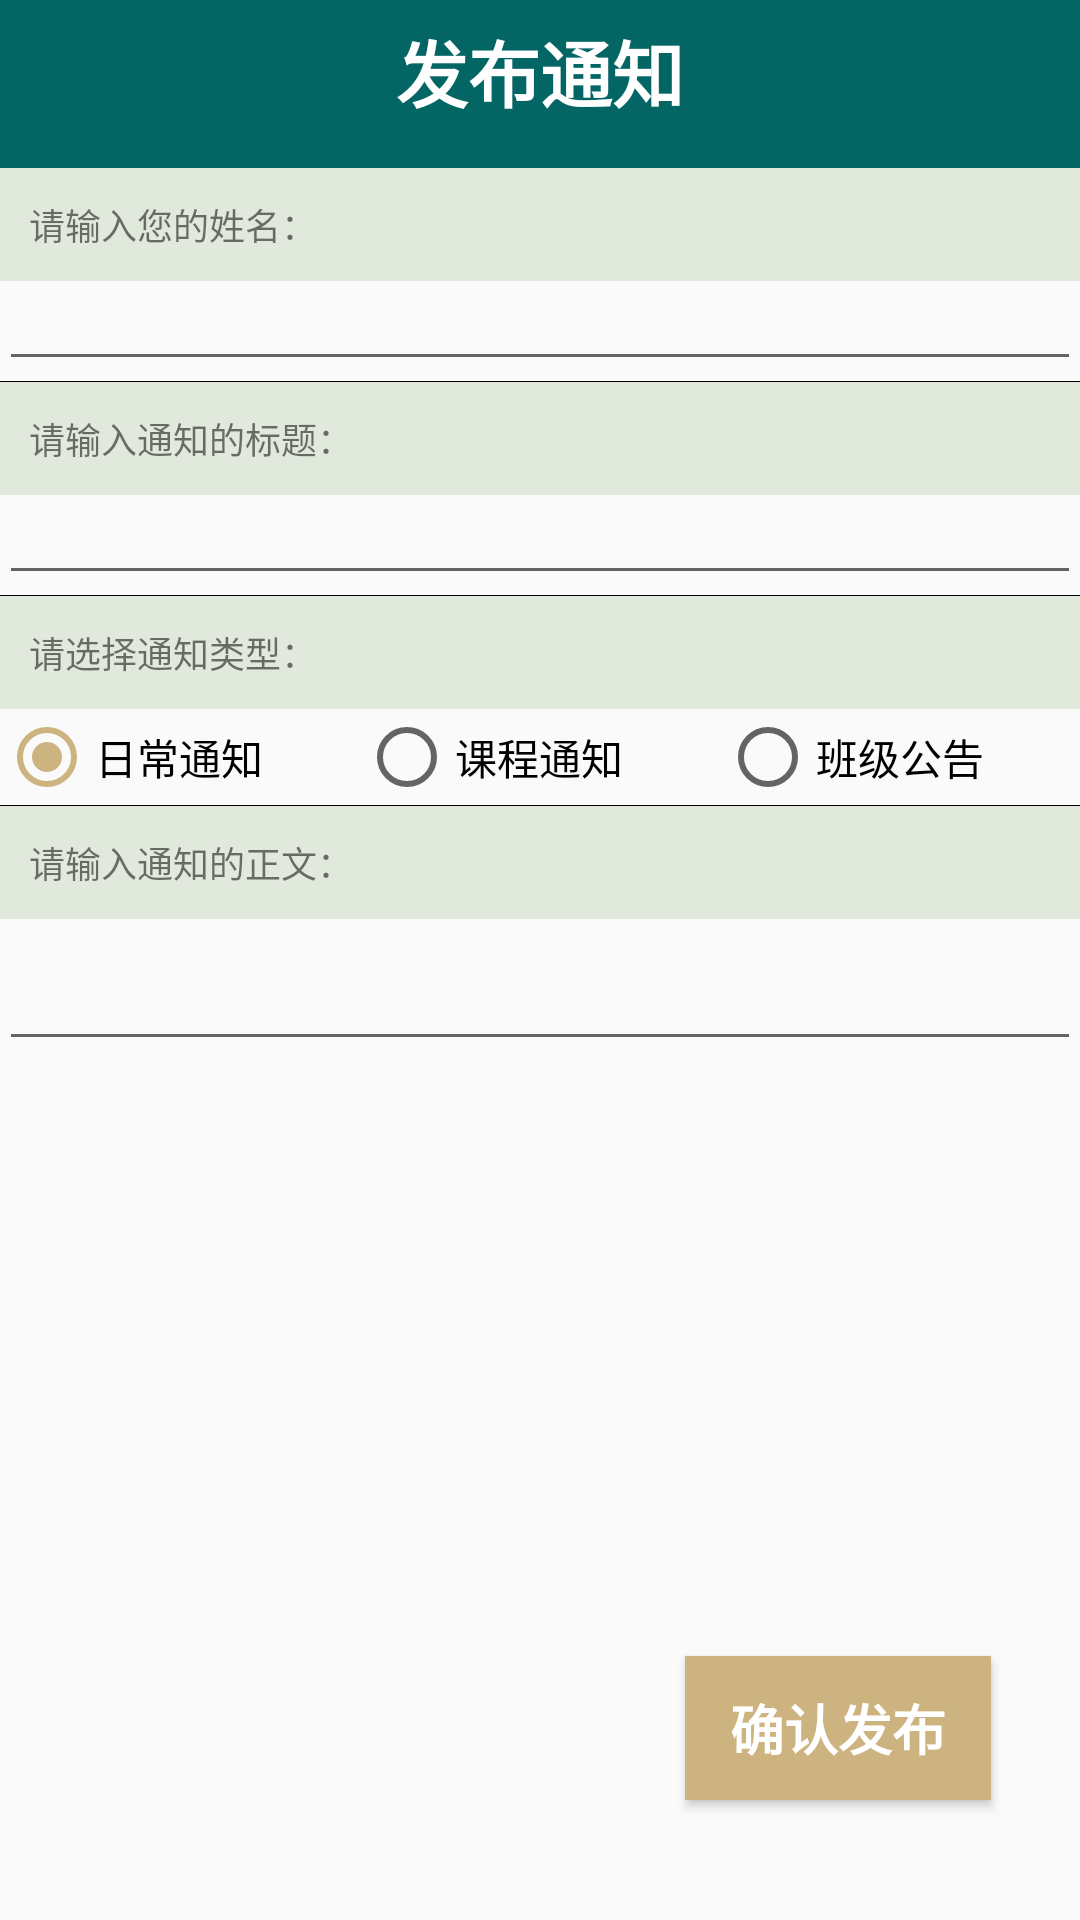

This screen was rendered from an Android layout file. Write that file and the resources it references.
<!-- AndroidManifest.xml: activity theme AppTheme -->
<!-- res/layout/activity_post_info.xml -->
<?xml version="1.0" encoding="utf-8"?>
<RelativeLayout xmlns:android="http://schemas.android.com/apk/res/android"
    xmlns:tools="http://schemas.android.com/tools"
    android:id="@+id/activity_post_info"
    android:layout_width="match_parent"
    android:layout_height="match_parent"
    android:paddingBottom="@dimen/activity_vertical_margin"
    android:paddingLeft="@dimen/activity_horizontal_margin"
    android:paddingRight="@dimen/activity_horizontal_margin"
    android:paddingTop="@dimen/activity_vertical_margin"
    tools:context="com.example.group.classhelper.PostInfoActivity">



    <LinearLayout
        android:orientation="vertical"
        android:layout_width="match_parent"
        android:layout_height="wrap_content"
        android:layout_alignParentTop="true"
        android:layout_alignParentLeft="true"
        android:layout_alignParentStart="true"
        android:id="@+id/post_block" >

        <android.support.v7.widget.Toolbar
            android:layout_width="match_parent"
            android:layout_height="wrap_content"
            android:background="@color/my_green"
            android:theme="?attr/actionBarTheme"
            android:minHeight="?attr/actionBarSize"
            android:id="@+id/header">

            <TextView
                android:layout_width="wrap_content"
                android:layout_height="wrap_content"
                android:id="@+id/title"
                android:text="@string/post_info"
                android:textStyle="normal|bold"
                android:textColor="@android:color/white"
                android:textSize="24sp"
                android:layout_marginBottom="15dp"
                android:layout_gravity="center" />

        </android.support.v7.widget.Toolbar>



        <TextView
            android:text="@string/post_info_name"
            android:layout_width="match_parent"
            android:layout_height="wrap_content"
            android:id="@+id/fill_name"
            android:textSize="12sp"
            android:background="@color/my_gray"
            android:paddingBottom="10dp"
            android:paddingTop="10dp"
            android:paddingLeft="10dp"
            android:paddingRight="10dp" />

        <EditText
            android:layout_width="match_parent"
            android:inputType="textPersonName"
            android:ems="10"
            android:id="@+id/post_info_name"
            android:textStyle="normal|bold"
            android:layout_height="wrap_content"
            android:textSize="12sp" />

        <View
            android:layout_width="match_parent"
            android:layout_height="1px"
            android:background="#000000" />

        <TextView
            android:text="@string/post_info_title"
            android:layout_width="match_parent"
            android:layout_height="wrap_content"
            android:id="@+id/fill_title"
            android:textSize="12sp"
            android:background="@color/my_gray"
            android:paddingBottom="10dp"
            android:paddingLeft="10dp"
            android:paddingRight="10dp"
            android:paddingTop="10dp" />

        <EditText
            android:layout_width="match_parent"
            android:layout_height="wrap_content"
            android:inputType="text|textPersonName"
            android:ems="10"
            android:id="@+id/post_info_title"
            android:textStyle="normal|bold"
            android:textSize="12sp" />

        <View
            android:layout_width="match_parent"
            android:layout_height="1px"
            android:background="#000000" />

        <TextView
            android:text="@string/info_type"
            android:layout_width="match_parent"
            android:layout_height="wrap_content"
            android:textSize="12sp"
            android:id="@+id/choose_type"
            android:background="@color/my_gray"
            android:paddingBottom="10dp"
            android:paddingLeft="10dp"
            android:paddingRight="10dp"
            android:paddingTop="10dp" />

        <RadioGroup
            android:layout_width="match_parent"
            android:layout_height="match_parent"
            android:orientation="horizontal"
            android:id="@+id/post_info_type">

            <RadioButton
                android:text="@string/type_normal"
                android:layout_width="wrap_content"
                android:layout_height="wrap_content"
                android:id="@+id/normal"
                android:layout_weight="1"
                android:textSize="14sp"
                android:checked="true" />

            <RadioButton
                android:text="@string/type_study"
                android:layout_width="wrap_content"
                android:layout_height="wrap_content"
                android:id="@+id/study"
                android:layout_weight="1" />

            <RadioButton
                android:text="@string/type_publicity"
                android:layout_width="wrap_content"
                android:layout_height="wrap_content"
                android:id="@+id/publicity"
                android:layout_weight="1" />
        </RadioGroup>

        <View
            android:layout_width="match_parent"
            android:layout_height="1px"
            android:background="#000000" />

        <TextView
            android:text="@string/post_info_content"
            android:layout_width="match_parent"
            android:layout_height="wrap_content"
            android:id="@+id/fill_content"
            android:textSize="12sp"
            android:background="@color/my_gray"
            android:paddingBottom="10dp"
            android:paddingLeft="10dp"
            android:paddingRight="10dp"
            android:paddingTop="10dp" />

        <EditText
            android:layout_width="match_parent"
            android:layout_height="wrap_content"
            android:ems="10"
            android:id="@+id/post_info_content"
            android:textStyle="normal|bold"
            android:textSize="12sp"
            android:minLines="2"
            android:maxLines="8"
            android:inputType="textMultiLine" />

    </LinearLayout>

    <Button
        android:text="@string/upload_info"
        android:layout_width="wrap_content"
        android:layout_height="wrap_content"
        android:id="@+id/upload_info"
        android:textSize="18sp"
        android:textStyle="normal|bold"
        android:layout_alignParentBottom="true"
        android:layout_alignParentRight="true"
        android:layout_alignParentEnd="true"
        android:layout_marginRight="30dp"
        android:layout_marginEnd="30dp"
        android:layout_marginBottom="40dp"
        android:background="@color/my_brown"
        android:textColor="@android:color/white"
        android:paddingLeft="15dp"
        android:paddingRight="15dp" />
</RelativeLayout>
<!-- resources referenced by this layout -->
<resources>
  <color name="my_brown">#cdb380</color>
  <color name="my_gray">#e1e9dc</color>
  <color name="my_green">#036564</color>
  <string name="info_type">请选择通知类型：</string>
  <string name="post_info">发布通知</string>
  <string name="post_info_content">请输入通知的正文：</string>
  <string name="post_info_name">请输入您的姓名：</string>
  <string name="post_info_title">请输入通知的标题：</string>
  <string name="type_normal">日常通知</string>
  <string name="type_publicity">班级公告</string>
  <string name="type_study">课程通知</string>
  <string name="upload_info">确认发布</string>
  <style name="AppTheme" parent="Theme.AppCompat.Light.NoActionBar">
          
          <item name="colorPrimary">@color/colorPrimary</item>
          <item name="colorPrimaryDark">@color/colorPrimaryDark</item>
          <item name="colorAccent">@color/colorAccent</item>
      </style>
  <color name="colorPrimary">#033649</color>
  <color name="colorPrimaryDark">#031634</color>
  <color name="colorAccent">#cdb380</color>
</resources>
